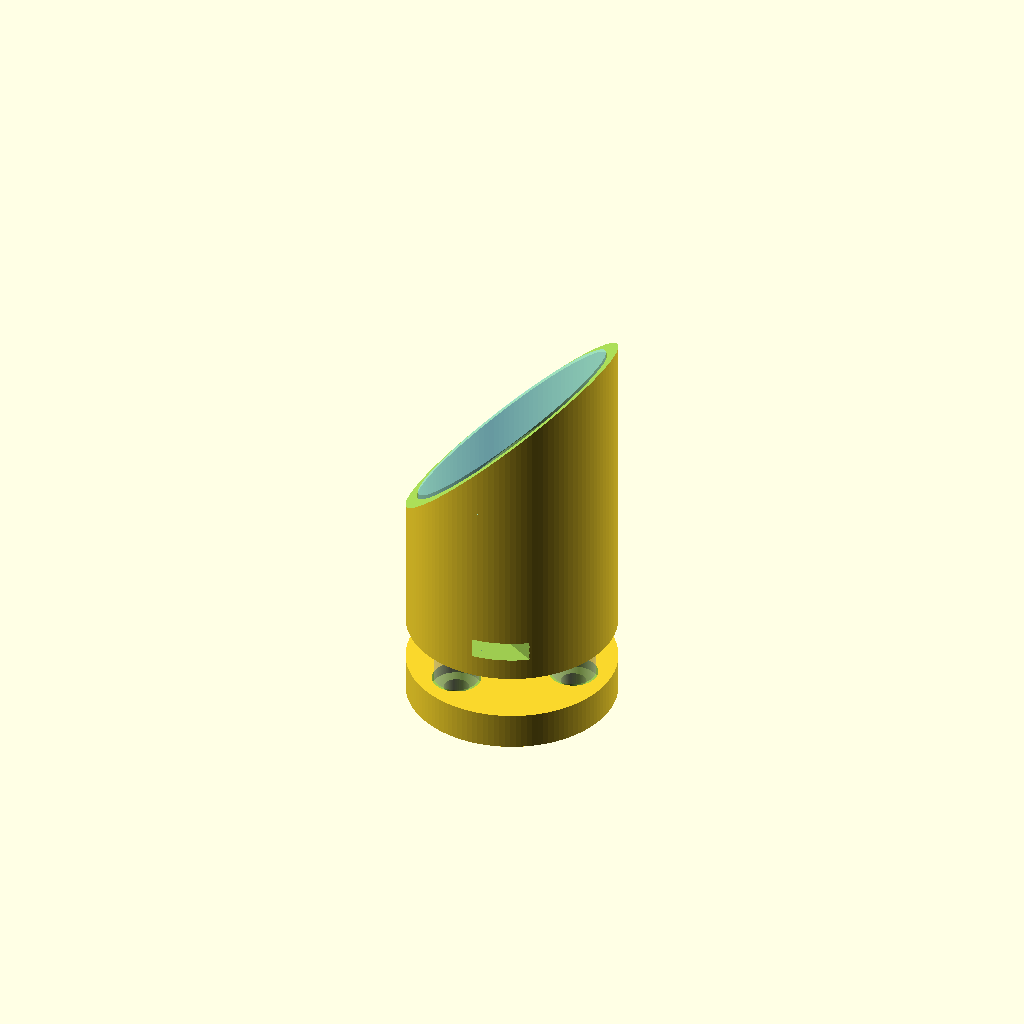
Cell 1: the model at its default parameters.
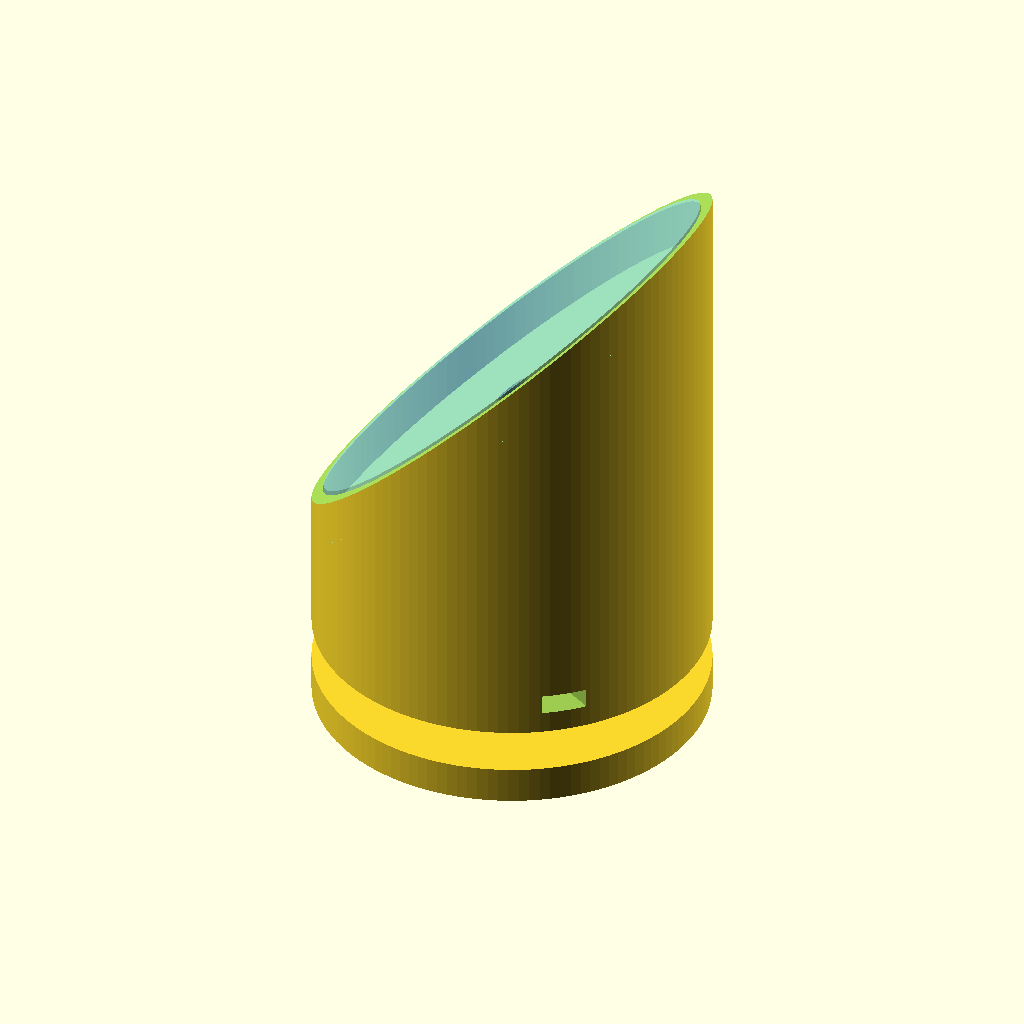
Cell 2: the same model with mirror_d = 50.
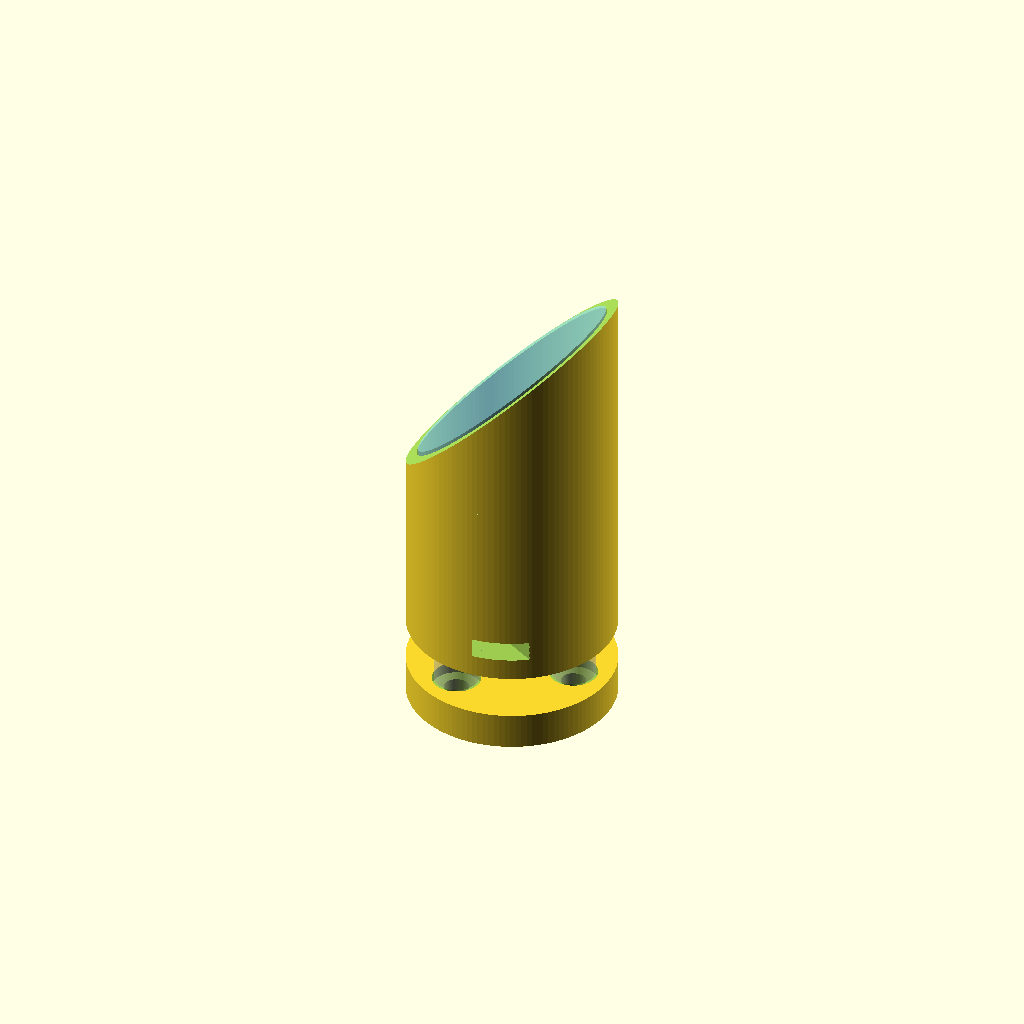
Cell 3: mirror_thk = 10 (everything else at default).
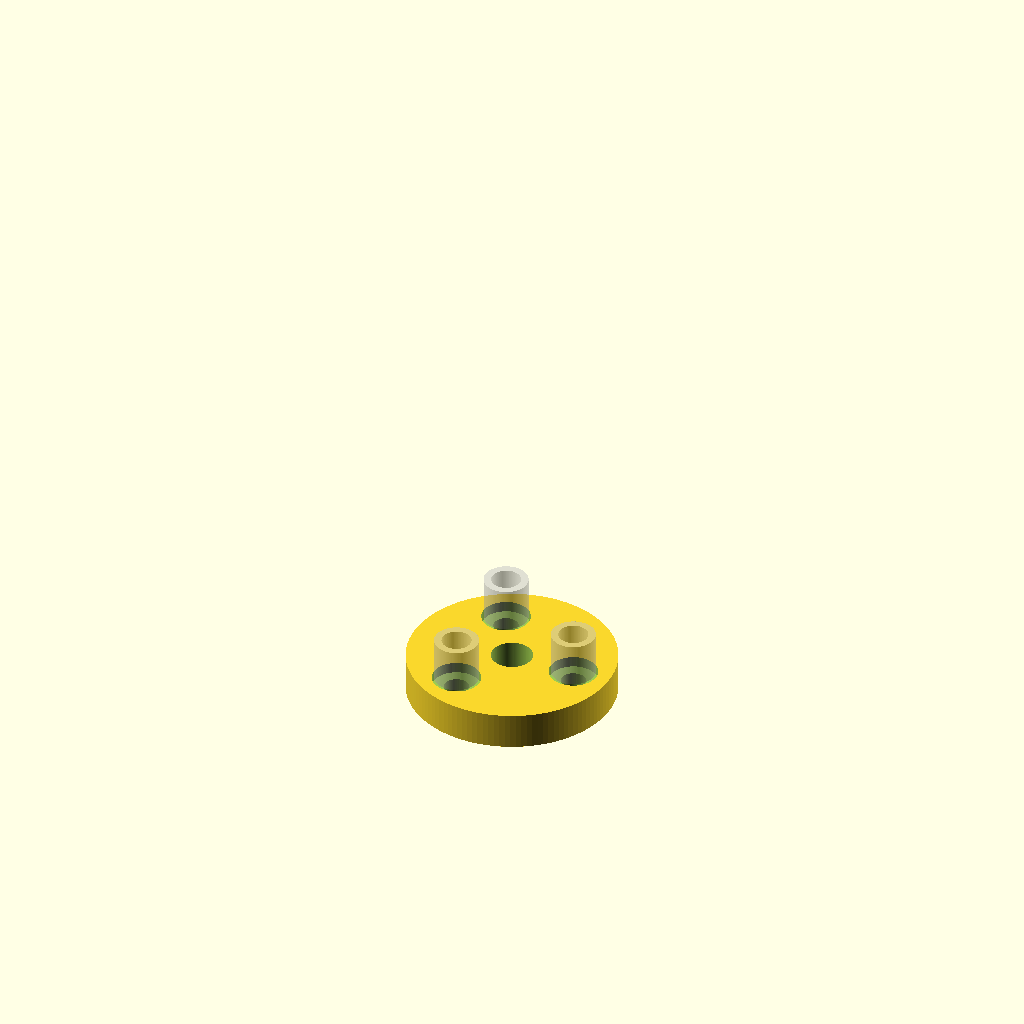
Cell 4: mirror_tilt = 90 (everything else at default).
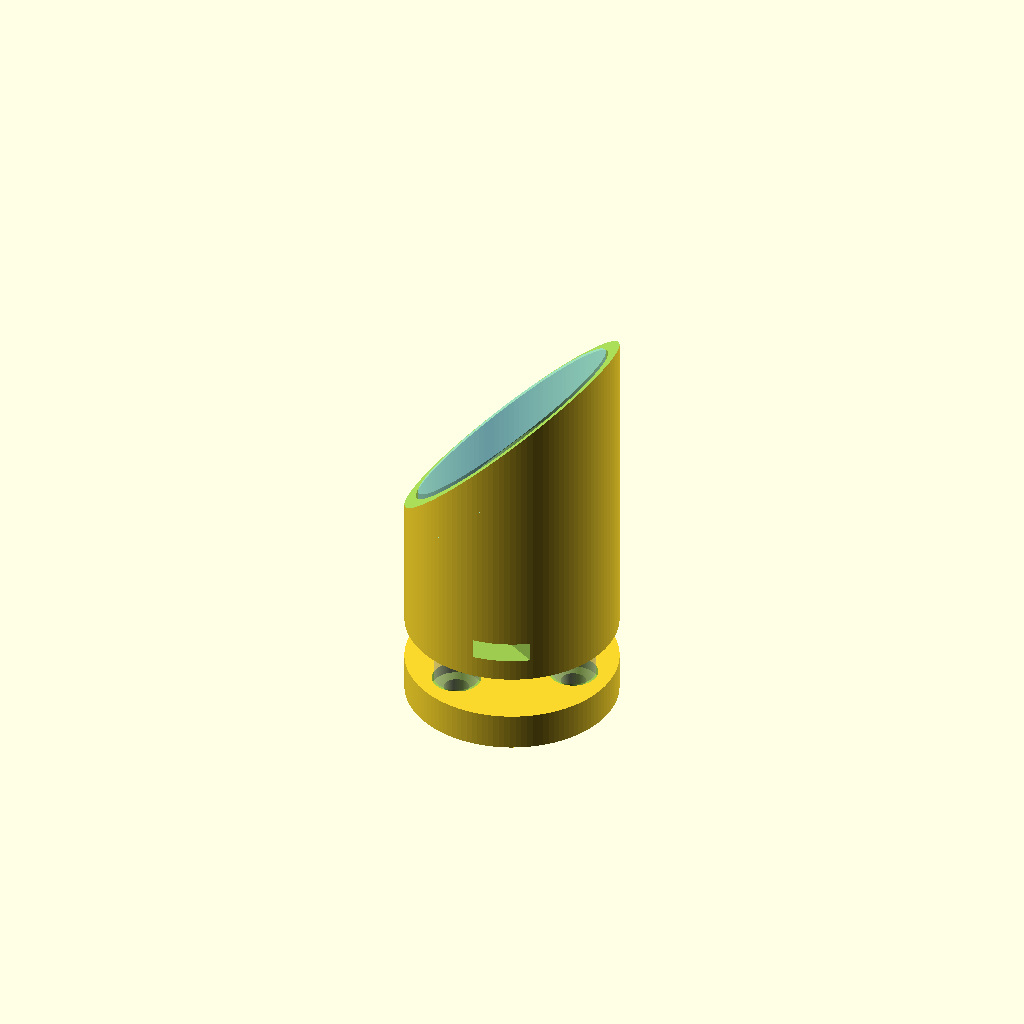
Cell 5 — bore_clear set to 0.6, the other parameters unchanged.
All cells are drawn from one camera (rotation 55°, 0°, 25°, orthographic, colour scheme Cornfield), so only the parameter changes between them.
The OpenSCAD source (optics/secondary-holder/secondary_mount.scad):
// =====================================================================
//  SECONDARY MOUNT  -- v2, BONDED POCKET + 3-SCREW SPRUNG TILT STAGE
//
//  Replaces the v1 snap-arm clamp (see secondary_holder_hooks_v1.scad,
//  which works but relies partly on side friction and has no collimation
//  adjustment). Two printed parts:
//
//    TOWER  -- a cylinder cut at 45 deg. The mirror drops STRAIGHT DOWN
//              the tower axis into a plain cylindrical bore with a 45 deg
//              floor, and is bonded in with 3 dabs of neutral-cure RTV.
//    DISC   -- a flat disc that clamps onto the spider's central stud with
//              two jam nuts. Carries the 3 collimation screws.
//
//  WHY THE POCKET IS JUST A BORE: the mirror was cut from a round glass
//  rod at 45 deg, and that rod's axis IS the tube axis -- the 25 mm minor
//  axis is simply the beam cross-section it intercepts. So along the tower
//  axis the glass is a plain cylinder, and its shear is already baked in.
//  Do NOT model the pocket by extruding the mirror ELLIPSE perpendicular
//  to the 45 deg face: the mirror is an oblique prism whose back ellipse
//  sits a full mirror_thk off the front one, so a right-prism pocket misses
//  by 5 mm at the bottom and the glass will not go in.
//
//  TILT STAGE: 3 screws pass down through the disc, through a compression
//  spring, and thread into nuts captured in the tower. Screw in -> that
//  corner is pulled UP toward the disc. Screw out -> the spring pushes it
//  back down. Bidirectional and backlash-free; no central bolt, which
//  would only fight the tilt. Heads face the sky so you reach them from
//  the front opening, past the vanes.
//
//  OBSTRUCTION: everything here sits between the sky and the glass, so the
//  binding dimension is the tower OD = bore + 2*wall. At 28.3 mm that is
//  24.8% of a 114 mm primary by diameter. Do not let `wall` grow casually.
//
//  NO RIM ABOVE THE GLASS. The 45 deg cut is HIGHEST on the focuser side,
//  which is exactly where the reflected cone exits. `rim_drop` keeps the
//  tower wall below the mirror face everywhere so it cannot vignette.
//
//  MEASURE mirror_thk and the spider stud on arrival.
//
//  part = "assembly" | "section" | "tower" | "disc" | "mirror"
// =====================================================================

part = "assembly";

// ---- mirror (measure; these are the v1 confirmed values) ----
mirror_d     = 25;      // dia of the glass ROD it was cut from = minor axis = beam stop
mirror_thk   = 5;       // face-to-face, PERPENDICULAR (caliper across the faces)
mirror_tilt  = 45;      // the tilt it was ground for

// ---- pocket ----
bore_clear   = 0.3;     // diametral clearance = the RTV glue gap. 0.3 is a slip fit.
eject_d      = 4;       // axial hole through the tower: push the glass out with a rod
                        //   if you ever need to. 0 = omit.

// ---- tower ----
wall         = 1.5;     // OBSTRUCTION KNOB. tower_od = bore_d + 2*wall.
base_h       = 12;      // solid height below the pocket floor's lowest point. Must swallow
                        //   the nut pocket plus spare thread -- see the echoed screw window.
rim_drop     = 0.5;     // tower wall cut this far BELOW the mirror face plane, so no rim
                        //   can ever stand proud into the outgoing beam.

// ---- tilt stage ----
n_screws     = 3;
bolt_circle  = 9;       // RADIUS to the collimation screws.
screw_clear  = 3.4;     // M3 clearance
nut_af       = 5.5;     // M3 DIN934 across flats
nut_thk      = 2.4;
nut_depth    = 3.0;     // nut pocket starts this far below the tower's mating face
nut_slack    = 0.3;     // added to AF and thickness so a real nut drops in
spring_seat_d = 6.6;    // locating counterbore for the spring, in BOTH parts
spring_seat_h = 1.5;
gap_nom      = 6;       // nominal disc-to-tower gap at mid-travel = working spring length

// ---- disc ----
disc_thk     = 5;
stud_d       = 5;       // spider stud DIAMETER. MEASURE -- could be M4/M5 or imperial.
stud_clear   = 0.6;     // clearance so the disc can be shifted before the nuts are locked

// ---- render quality ----
$fn = 120;

// =====================================================================
// ---- derived ----
tan_t    = tan(mirror_tilt);
vert_thk = mirror_thk / cos(mirror_tilt);   // vertical height of the glass band (7.07 @ 45)

bore_d   = mirror_d + bore_clear;
bore_r   = bore_d / 2;
tower_od = bore_d + 2*wall;
tower_r  = tower_od / 2;
disc_od  = tower_od;                        // no reason for the disc to be wider

// The three defining planes, all parallel, all at mirror_tilt, given by their
// height ON THE AXIS (x = 0). Height at any x is  z0 + x*tan_t.
//   floor : the pocket floor the glass beds onto
//   face  : the reflective face = floor + one glass thickness
//   rim   : where the tower's outer wall is cut, held below face
floor_z0 = base_h + bore_r*tan_t;           // so the floor's lowest point over the bore = base_h
face_z0  = floor_z0 + vert_thk;
rim_z0   = face_z0 - rim_drop;

tower_h  = rim_z0 + tower_r*tan_t;          // tallest point, on the focuser side

// hex pocket: OpenSCAD's cylinder($fn=6) is sized by CIRCUMdiameter
nut_cd   = (nut_af + nut_slack) / cos(30);

// The spring is NOT squashed to gap_nom -- it also fills both seat counterbores.
// Getting this wrong buys a spring that is barely compressed and gives no preload.
spring_work = gap_nom + 2*spring_seat_h;
spring_free = spring_work / 0.7;            // ~30% compression at mid-travel

// usable screw-length window (length under the head)
screw_min = disc_thk + gap_nom + nut_depth + nut_thk;
screw_max = disc_thk + gap_nom + base_h - 0.5;

// the mating face is solid out to tower_r -- the mirror bore only begins above the
// pocket floor, far above the nut pockets -- so the limit is the outer wall, not bore_r
assert(bolt_circle + nut_cd/2 < tower_r - 0.8,
       "nut pockets break out of the tower's rim -- shrink bolt_circle or the nut");
assert(rim_drop > 0,
       "rim_drop must be > 0 or the tower wall can vignette the outgoing beam");
assert(nut_depth + nut_thk + nut_slack < base_h,
       "base_h is too short to contain the nut pocket");
assert(screw_min < screw_max, "no valid screw length -- raise base_h");

// ---------------------------------------------------------------------
//  Halfspace ABOVE the plane  z = z0 + x*tan(mirror_tilt).
//  Rotating a +z halfspace about Y by -tilt gives exactly z >= x*tan(tilt).
// ---------------------------------------------------------------------
module slant_above(z0, big = 400) {
    translate([0, 0, z0])
        rotate([0, -mirror_tilt, 0])
            translate([-big/2, -big/2, 0])
                cube([big, big, big]);
}

// the slab of material between two parallel slant planes
module slant_slab(z_lo, z_hi) {
    difference() { slant_above(z_lo); slant_above(z_hi); }
}

// ---------------------------------------------------------------------
//  One collimation screw station, cut from the TOWER base.
//  Bottom (z = 0) is the mating face. Working upward:
//    spring seat -> clearance shank -> hex nut pocket -> spare-thread relief
//  The nut pocket is buried, so it gets a side slot out through the wall to
//  drop the nut in. The relief stops at base_h, which is by construction
//  below the pocket floor at every screw position, so it cannot break through.
// ---------------------------------------------------------------------
module screw_station_tower() {
    translate([0, 0, -0.01])                                   // spring seat
        cylinder(d = spring_seat_d, h = spring_seat_h + 0.01);
    translate([0, 0, -1])                                      // shank clearance
        cylinder(d = screw_clear, h = nut_depth + 1);
    translate([0, 0, nut_depth])                               // nut pocket
        cylinder(d = nut_cd, h = nut_thk + nut_slack, $fn = 6);
    translate([-(nut_af + nut_slack)/2, 0, nut_depth])         // side slot to insert it
        cube([nut_af + nut_slack, tower_r + 2, nut_thk + nut_slack]);
    translate([0, 0, nut_depth])                               // spare-thread relief
        cylinder(d = screw_clear, h = base_h - nut_depth);
}

module screw_stations() {
    for (i = [0 : n_screws-1])
        rotate([0, 0, i * 360/n_screws])
            translate([bolt_circle, 0, 0])
                children();
}

// ---------------------------------------------------------------------
//  TOWER -- printed flat-end DOWN, 45 deg cut UP. Everything is either a
//  vertical wall or an upward-facing 45 deg ramp, so it needs no supports.
//  (In the telescope it is inverted: the 45 deg end points at the primary.)
// ---------------------------------------------------------------------
module tower() {
    difference() {
        difference() {                                  // body, cut by the rim plane
            cylinder(d = tower_od, h = tower_h + 1);
            slant_above(rim_z0);
        }
        intersection() {                                // mirror pocket = bore above the floor
            translate([0, 0, -1]) cylinder(d = bore_d, h = tower_h + 3);
            slant_above(floor_z0);
        }
        if (eject_d > 0)                                // ejection / lightening hole
            translate([0, 0, -1]) cylinder(d = eject_d, h = tower_h + 3);

        screw_stations() screw_station_tower();
    }
}

// ---------------------------------------------------------------------
//  DISC -- printed flat, spring seats UP. Clamps to the stud with two jam
//  nuts (one each side), which sets stack height and rotation independently.
// ---------------------------------------------------------------------
module base_disc() {
    difference() {
        cylinder(d = disc_od, h = disc_thk);
        translate([0, 0, -1])                                   // stud clearance
            cylinder(d = stud_d + stud_clear, h = disc_thk + 2);
        screw_stations() {
            translate([0, 0, -1])                               // screw clearance
                cylinder(d = screw_clear, h = disc_thk + 2);
            translate([0, 0, disc_thk - spring_seat_h])         // spring seat, top face
                cylinder(d = spring_seat_d, h = spring_seat_h + 0.01);
        }
    }
}

// mock glass: the slab of a mirror_d cylinder between the floor and face planes
module mirror_glass() {
    color("SkyBlue", 0.6)
        intersection() {
            translate([0, 0, -1]) cylinder(d = mirror_d, h = tower_h + 3);
            slant_slab(floor_z0, face_z0);
        }
}

// ---------------------------------------------------------------------
//  ASSEMBLY VIEW. The disc is drawn BELOW the tower's mating face, i.e. the
//  stack is shown upside-down relative to the telescope (where the disc is
//  up at the spider hub and the 45 deg end hangs down toward the primary).
//  Geometrically identical; just easier to read next to the print orientation.
// ---------------------------------------------------------------------
module assembly() {
    tower();
    mirror_glass();
    translate([0, 0, -(gap_nom + disc_thk)]) base_disc();
    color("Silver", 0.5)                                        // springs, indicative
        screw_stations()
            translate([0, 0, -gap_nom])
                difference() {
                    cylinder(d = spring_seat_d - 0.6, h = gap_nom);
                    translate([0, 0, -1]) cylinder(d = screw_clear + 0.6, h = gap_nom + 2);
                }
}

// half the assembly removed, cut on the tilt plane -- the only view that shows
// the pocket floor, the nut pockets and the spring gap all at once
module half_cut() {
    difference() {
        children();
        translate([-200, -200, -200]) cube([400, 200, 400]);
    }
}

// ---------------------------------------------------------------------
if      (part == "section")  half_cut() assembly();
else if (part == "section_tower") half_cut() tower();
else if (part == "assembly") assembly();
else if (part == "tower")    tower();
else if (part == "disc")     base_disc();
else if (part == "mirror")   mirror_glass();
else                         echo(str("unknown part: ", part));

// ---- derived values echoed on render ----
echo(str("mirror = ", mirror_d, " dia rod, ", mirror_thk, " mm thick, cut at ", mirror_tilt,
        " deg -> face ellipse ", mirror_d, " x ", mirror_d/cos(mirror_tilt),
        ", vertical glass band ", vert_thk, " mm"));
echo(str("tower = ", tower_od, " mm OD, ", tower_h, " mm tall, bore ", bore_d,
        " mm, wall ", wall, " mm"));
echo(str("OBSTRUCTION: tower OD ", tower_od, " mm = ", 100*tower_od/114,
        "% of a 114 mm primary by diameter (mirror alone would be ", 100*mirror_d/114, "%)"));
echo(str("mirror face sits ", face_z0, " mm above the tower's mating face, on the axis"));
echo(str("stack height, disc bottom to mirror face = ", disc_thk + gap_nom + face_z0, " mm"));
echo(str("SCREWS: 3x M3, length under head between ", screw_min, " and ", screw_max,
        " mm -> buy M3x20"));
echo(str("SPRINGS: 3x compression, OD <= ", spring_seat_d - 0.2, " mm, ID > ", screw_clear,
        " mm. Squashed length = ", spring_work, " mm (gap ", gap_nom,
        " + both seats), so buy free length ~", spring_free, " mm"));
echo(str("NUTS: 3x M3 hex captured in the tower (side slots), 2x ", stud_d,
        " mm jam nuts on the spider stud"));
Parameter table extracted from the source (name, type, default, range or options):
part: string, default "assembly"
mirror_d: number, default 25
mirror_thk: number, default 5
mirror_tilt: number, default 45
bore_clear: number, default 0.3
eject_d: number, default 4
wall: number, default 1.5
base_h: number, default 12
rim_drop: number, default 0.5
n_screws: number, default 3
bolt_circle: number, default 9
screw_clear: number, default 3.4
nut_af: number, default 5.5
nut_thk: number, default 2.4
nut_depth: number, default 3
nut_slack: number, default 0.3
spring_seat_d: number, default 6.6
spring_seat_h: number, default 1.5
gap_nom: number, default 6
disc_thk: number, default 5
stud_d: number, default 5
stud_clear: number, default 0.6
